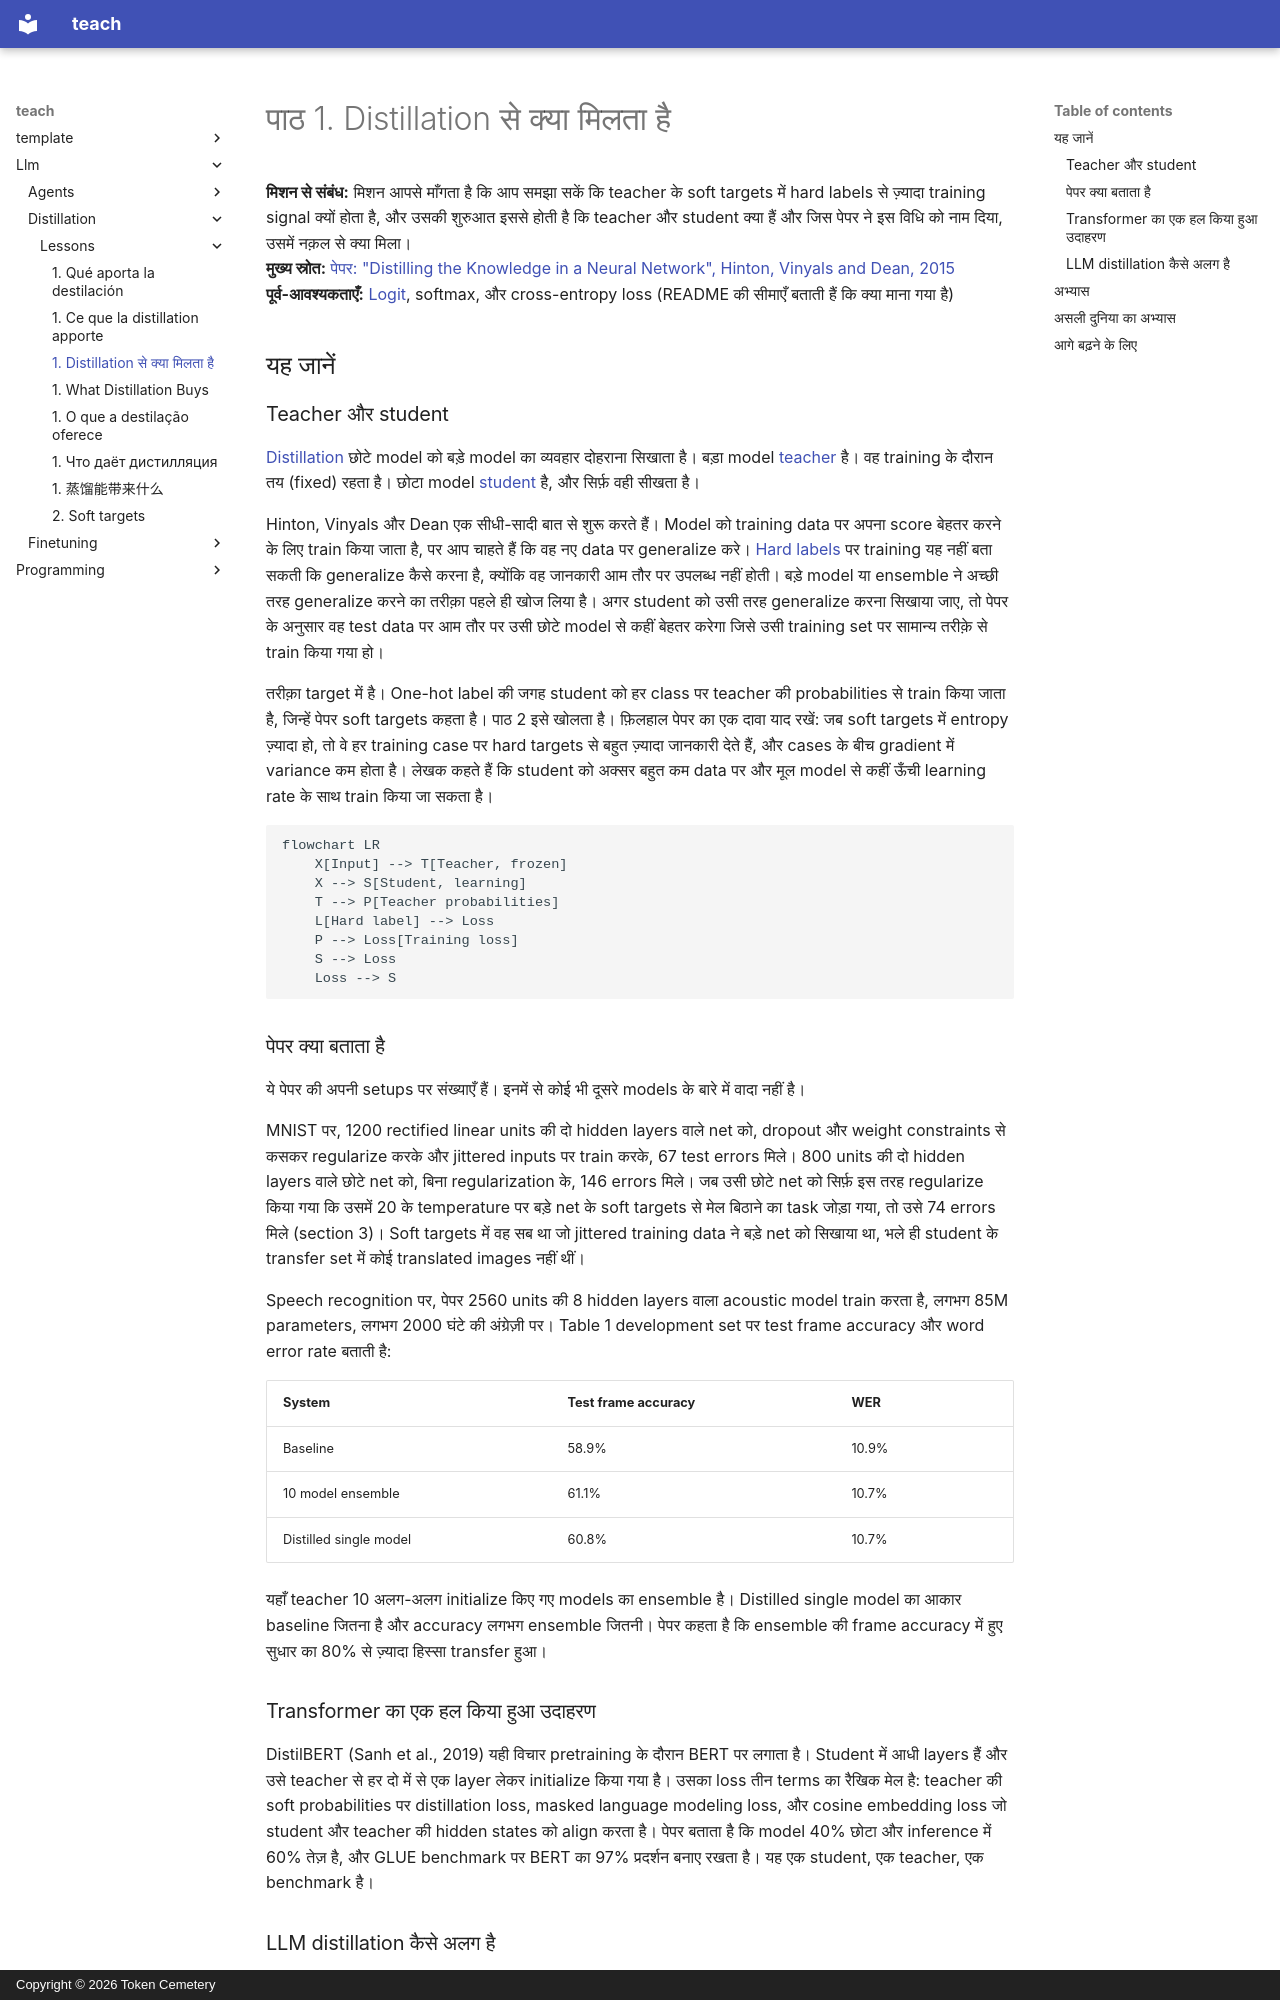

repository: TokenCemetery/teach · page: llm/distillation/lessons/0001-what-distillation-buys.hi/index.html · generator: mkdocs · copyright: Copyright © 2026 Token Cemetery

---
title: "1. Distillation से क्या मिलता है"
description: "बड़े teacher की नक़ल करने के लिए train किया गया छोटा student, और नक़ल अकेले labels पर student को train करने से बेहतर क्यों हो सकती है"
type: lesson
---

# पाठ 1. Distillation से क्या मिलता है

**मिशन से संबंध:** मिशन आपसे माँगता है कि आप समझा सकें कि teacher के soft targets में hard labels से ज़्यादा training signal क्यों होता है, और उसकी शुरुआत इससे होती है कि teacher और student क्या हैं और जिस पेपर ने इस विधि को नाम दिया, उसमें नक़ल से क्या मिला।
**मुख्य स्रोत:** [पेपर: "Distilling the Knowledge in a Neural Network", Hinton, Vinyals and Dean, 2015](https://arxiv.org/abs/1503.02531)
**पूर्व-आवश्यकताएँ:** [Logit](../GLOSSARY.md), softmax, और cross-entropy loss (README की सीमाएँ बताती हैं कि क्या माना गया है)

## यह जानें

### Teacher और student

[Distillation](../GLOSSARY.md) छोटे model को बड़े model का व्यवहार दोहराना सिखाता है। बड़ा model [teacher](../GLOSSARY.md) है। वह training के दौरान तय (fixed) रहता है। छोटा model [student](../GLOSSARY.md) है, और सिर्फ़ वही सीखता है।

Hinton, Vinyals और Dean एक सीधी-सादी बात से शुरू करते हैं। Model को training data पर अपना score बेहतर करने के लिए train किया जाता है, पर आप चाहते हैं कि वह नए data पर generalize करे। [Hard labels](../GLOSSARY.md) पर training यह नहीं बता सकती कि generalize कैसे करना है, क्योंकि वह जानकारी आम तौर पर उपलब्ध नहीं होती। बड़े model या ensemble ने अच्छी तरह generalize करने का तरीक़ा पहले ही खोज लिया है। अगर student को उसी तरह generalize करना सिखाया जाए, तो पेपर के अनुसार वह test data पर आम तौर पर उसी छोटे model से कहीं बेहतर करेगा जिसे उसी training set पर सामान्य तरीक़े से train किया गया हो।

तरीक़ा target में है। One-hot label की जगह student को हर class पर teacher की probabilities से train किया जाता है, जिन्हें पेपर soft targets कहता है। पाठ 2 इसे खोलता है। फ़िलहाल पेपर का एक दावा याद रखें: जब soft targets में entropy ज़्यादा हो, तो वे हर training case पर hard targets से बहुत ज़्यादा जानकारी देते हैं, और cases के बीच gradient में variance कम होता है। लेखक कहते हैं कि student को अक्सर बहुत कम data पर और मूल model से कहीं ऊँची learning rate के साथ train किया जा सकता है।

```mermaid
flowchart LR
    X[Input] --> T[Teacher, frozen]
    X --> S[Student, learning]
    T --> P[Teacher probabilities]
    L[Hard label] --> Loss
    P --> Loss[Training loss]
    S --> Loss
    Loss --> S
```

### पेपर क्या बताता है

ये पेपर की अपनी setups पर संख्याएँ हैं। इनमें से कोई भी दूसरे models के बारे में वादा नहीं है।

MNIST पर, 1200 rectified linear units की दो hidden layers वाले net को, dropout और weight constraints से कसकर regularize करके और jittered inputs पर train करके, 67 test errors मिले। 800 units की दो hidden layers वाले छोटे net को, बिना regularization के, 146 errors मिले। जब उसी छोटे net को सिर्फ़ इस तरह regularize किया गया कि उसमें 20 के temperature पर बड़े net के soft targets से मेल बिठाने का task जोड़ा गया, तो उसे 74 errors मिले (section 3)। Soft targets में वह सब था जो jittered training data ने बड़े net को सिखाया था, भले ही student के transfer set में कोई translated images नहीं थीं।

Speech recognition पर, पेपर 2560 units की 8 hidden layers वाला acoustic model train करता है, लगभग 85M parameters, लगभग 2000 घंटे की अंग्रेज़ी पर। Table 1 development set पर test frame accuracy और word error rate बताती है:

| System | Test frame accuracy | WER |
|---|---|---|
| Baseline | 58.9% | 10.9% |
| 10 model ensemble | 61.1% | 10.7% |
| Distilled single model | 60.8% | 10.7% |

यहाँ teacher 10 अलग-अलग initialize किए गए models का ensemble है। Distilled single model का आकार baseline जितना है और accuracy लगभग ensemble जितनी। पेपर कहता है कि ensemble की frame accuracy में हुए सुधार का 80% से ज़्यादा हिस्सा transfer हुआ।
